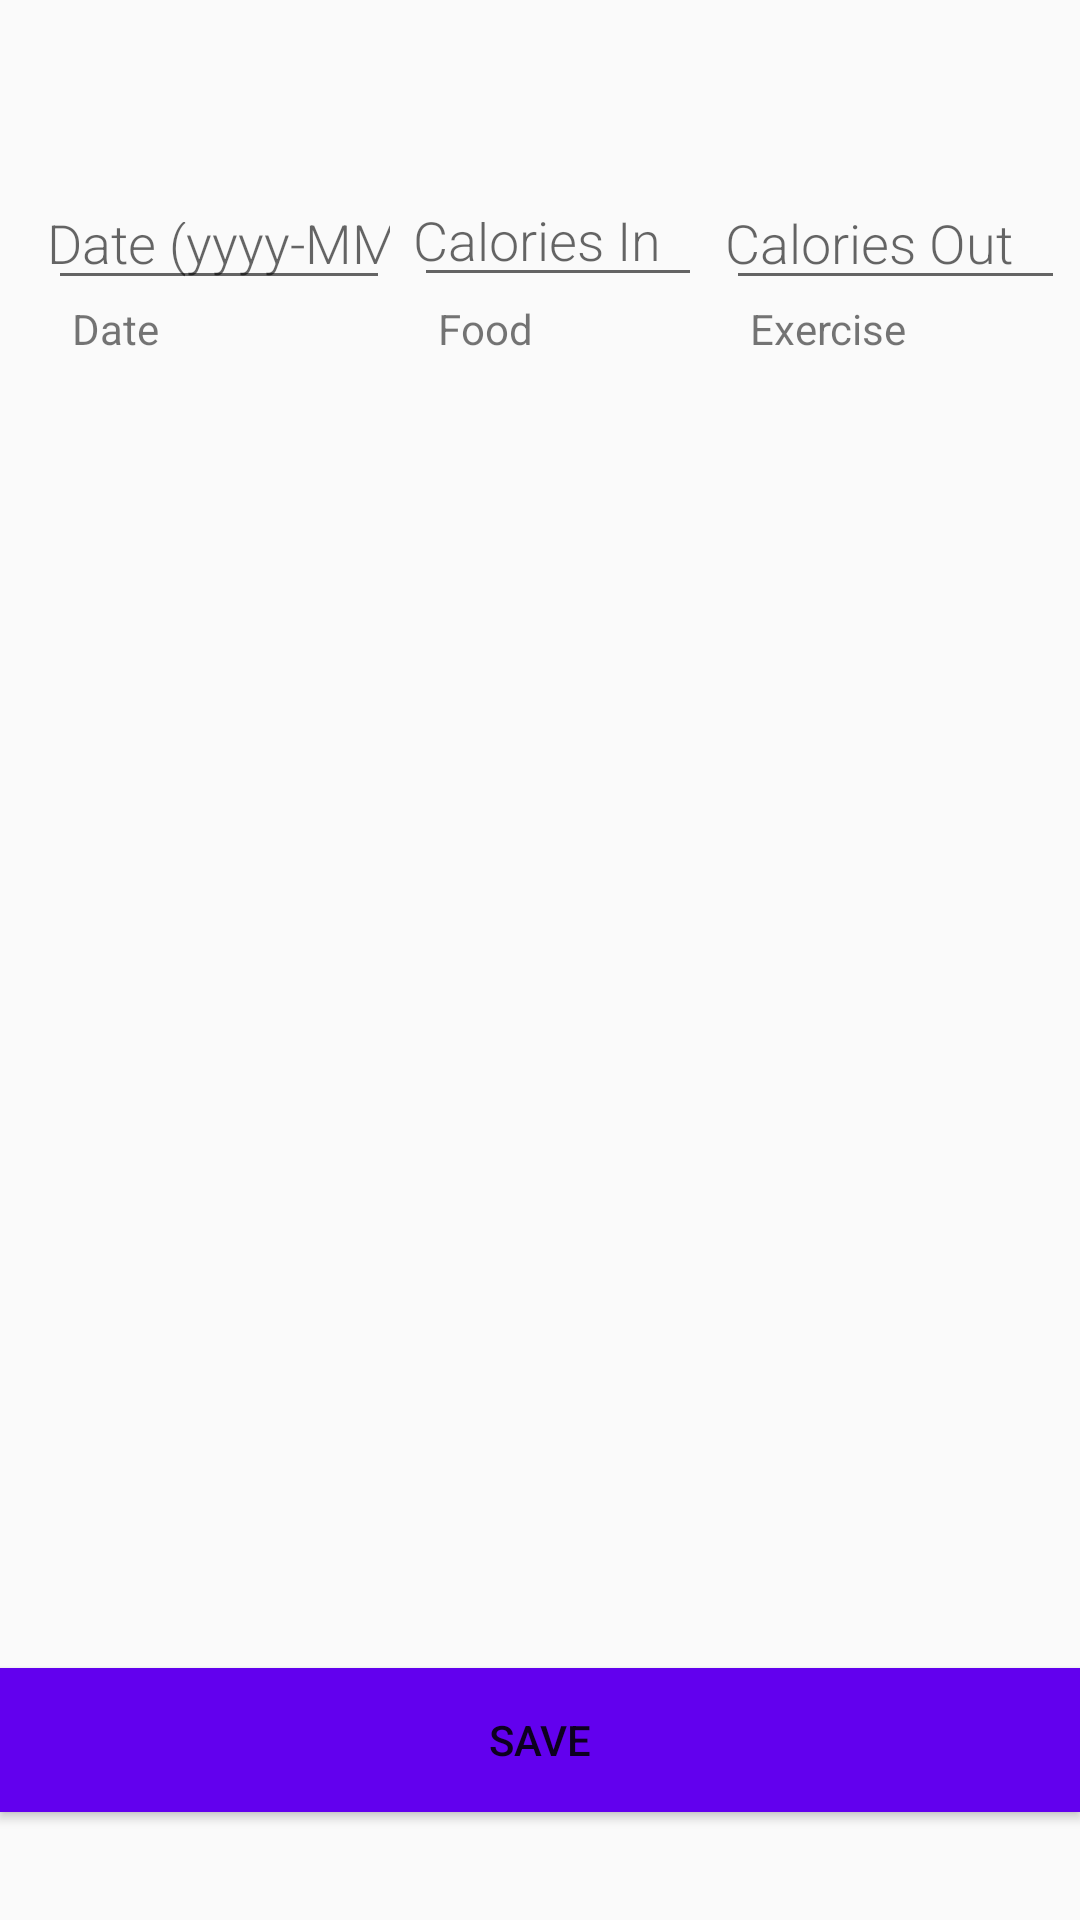

Here is an Android app screen rendered from its layout file. Give the layout XML and the strings, colors and styles it references.
<!-- AndroidManifest.xml: application theme AppTheme -->
<!-- res/layout/activity_edit_calorie.xml -->
<?xml version="1.0" encoding="utf-8"?>
<android.support.constraint.ConstraintLayout xmlns:android="http://schemas.android.com/apk/res/android"
    xmlns:app="http://schemas.android.com/apk/res-auto"
    xmlns:tools="http://schemas.android.com/tools"
        android:layout_width="match_parent"
        android:layout_height="match_parent"
        tools:context=".DisplaySettingsActivity">


    <EditText
        android:id="@+id/date"
        android:layout_width="114dp"
        android:layout_height="36dp"
        android:layout_marginStart="16dp"
        android:layout_marginTop="64dp"
        android:fontFamily="sans-serif-light"
        android:hint="Date (yyyy-MM-dd)"
        android:inputType="textAutoComplete"
        android:padding="@dimen/small_padding"
        android:textSize="18sp"
        app:layout_constraintStart_toStartOf="parent"
        app:layout_constraintTop_toTopOf="parent" />


    <EditText
        android:id="@+id/newCaloriesInTextView"
        android:layout_width="96dp"
        android:layout_height="35dp"
        android:layout_marginStart="8dp"
        android:fontFamily="sans-serif-light"
        android:hint="Calories In"
        android:inputType="textAutoComplete"
        android:padding="@dimen/small_padding"
        android:textSize="18sp"
        app:layout_constraintBaseline_toBaselineOf="@+id/date"
        app:layout_constraintStart_toEndOf="@+id/date" />


    <EditText
        android:id="@+id/newCaloriesOutTextView"
        android:layout_width="113dp"
        android:layout_height="36dp"
        android:layout_marginStart="8dp"
        android:fontFamily="sans-serif-light"
        android:hint="Calories Out"
        android:inputType="textAutoComplete"
        android:padding="@dimen/small_padding"
        android:textSize="18sp"
        app:layout_constraintBaseline_toBaselineOf="@+id/newCaloriesInTextView"
        app:layout_constraintStart_toEndOf="@+id/newCaloriesInTextView" />

    <Button
        android:id="@+id/button_save"
        android:layout_width="match_parent"
        android:layout_height="wrap_content"
        android:layout_marginBottom="36dp"
        android:background="@color/colorPrimary"
        android:text="@string/button_save"
        android:textColor="@color/buttonLabel"
        app:layout_constraintBottom_toBottomOf="parent"
        tools:layout_editor_absoluteX="0dp" />

    <TextView
        android:id="@+id/textView3"
        android:layout_width="86dp"
        android:layout_height="16dp"
        android:layout_marginStart="8dp"
        android:text="Date"
        app:layout_constraintStart_toStartOf="@+id/date"
        app:layout_constraintTop_toBottomOf="@+id/date" />

    <TextView
        android:id="@+id/textView14"
        android:layout_width="79dp"
        android:layout_height="16dp"
        android:layout_marginStart="8dp"
        android:text="Food"
        app:layout_constraintBottom_toBottomOf="@+id/textView3"
        app:layout_constraintStart_toStartOf="@+id/newCaloriesInTextView" />

    <TextView
        android:id="@+id/textView16"
        android:layout_width="102dp"
        android:layout_height="16dp"
        android:layout_marginStart="8dp"
        android:text="Exercise"
        app:layout_constraintBottom_toBottomOf="@+id/textView14"
        app:layout_constraintStart_toStartOf="@+id/newCaloriesOutTextView" />

</android.support.constraint.ConstraintLayout>
<!-- resources referenced by this layout -->
<resources>
  <string name="button_save">Save</string>
  <style name="AppTheme" parent="Theme.AppCompat.Light.DarkActionBar">
          
          <item name="colorPrimary">@color/colorPrimary</item>
          <item name="colorPrimaryDark">@color/colorPrimaryDark</item>
          <item name="colorAccent">@color/colorAccent</item>
      </style>
  <!-- not gathered from this repository: default colours our renderer supplied (Android Studio template values) -->
  <color name="colorPrimary">#FF6200EE</color>
  <color name="colorPrimaryDark">#FF3700B3</color>
  <color name="colorAccent">#FF03DAC5</color>
</resources>
